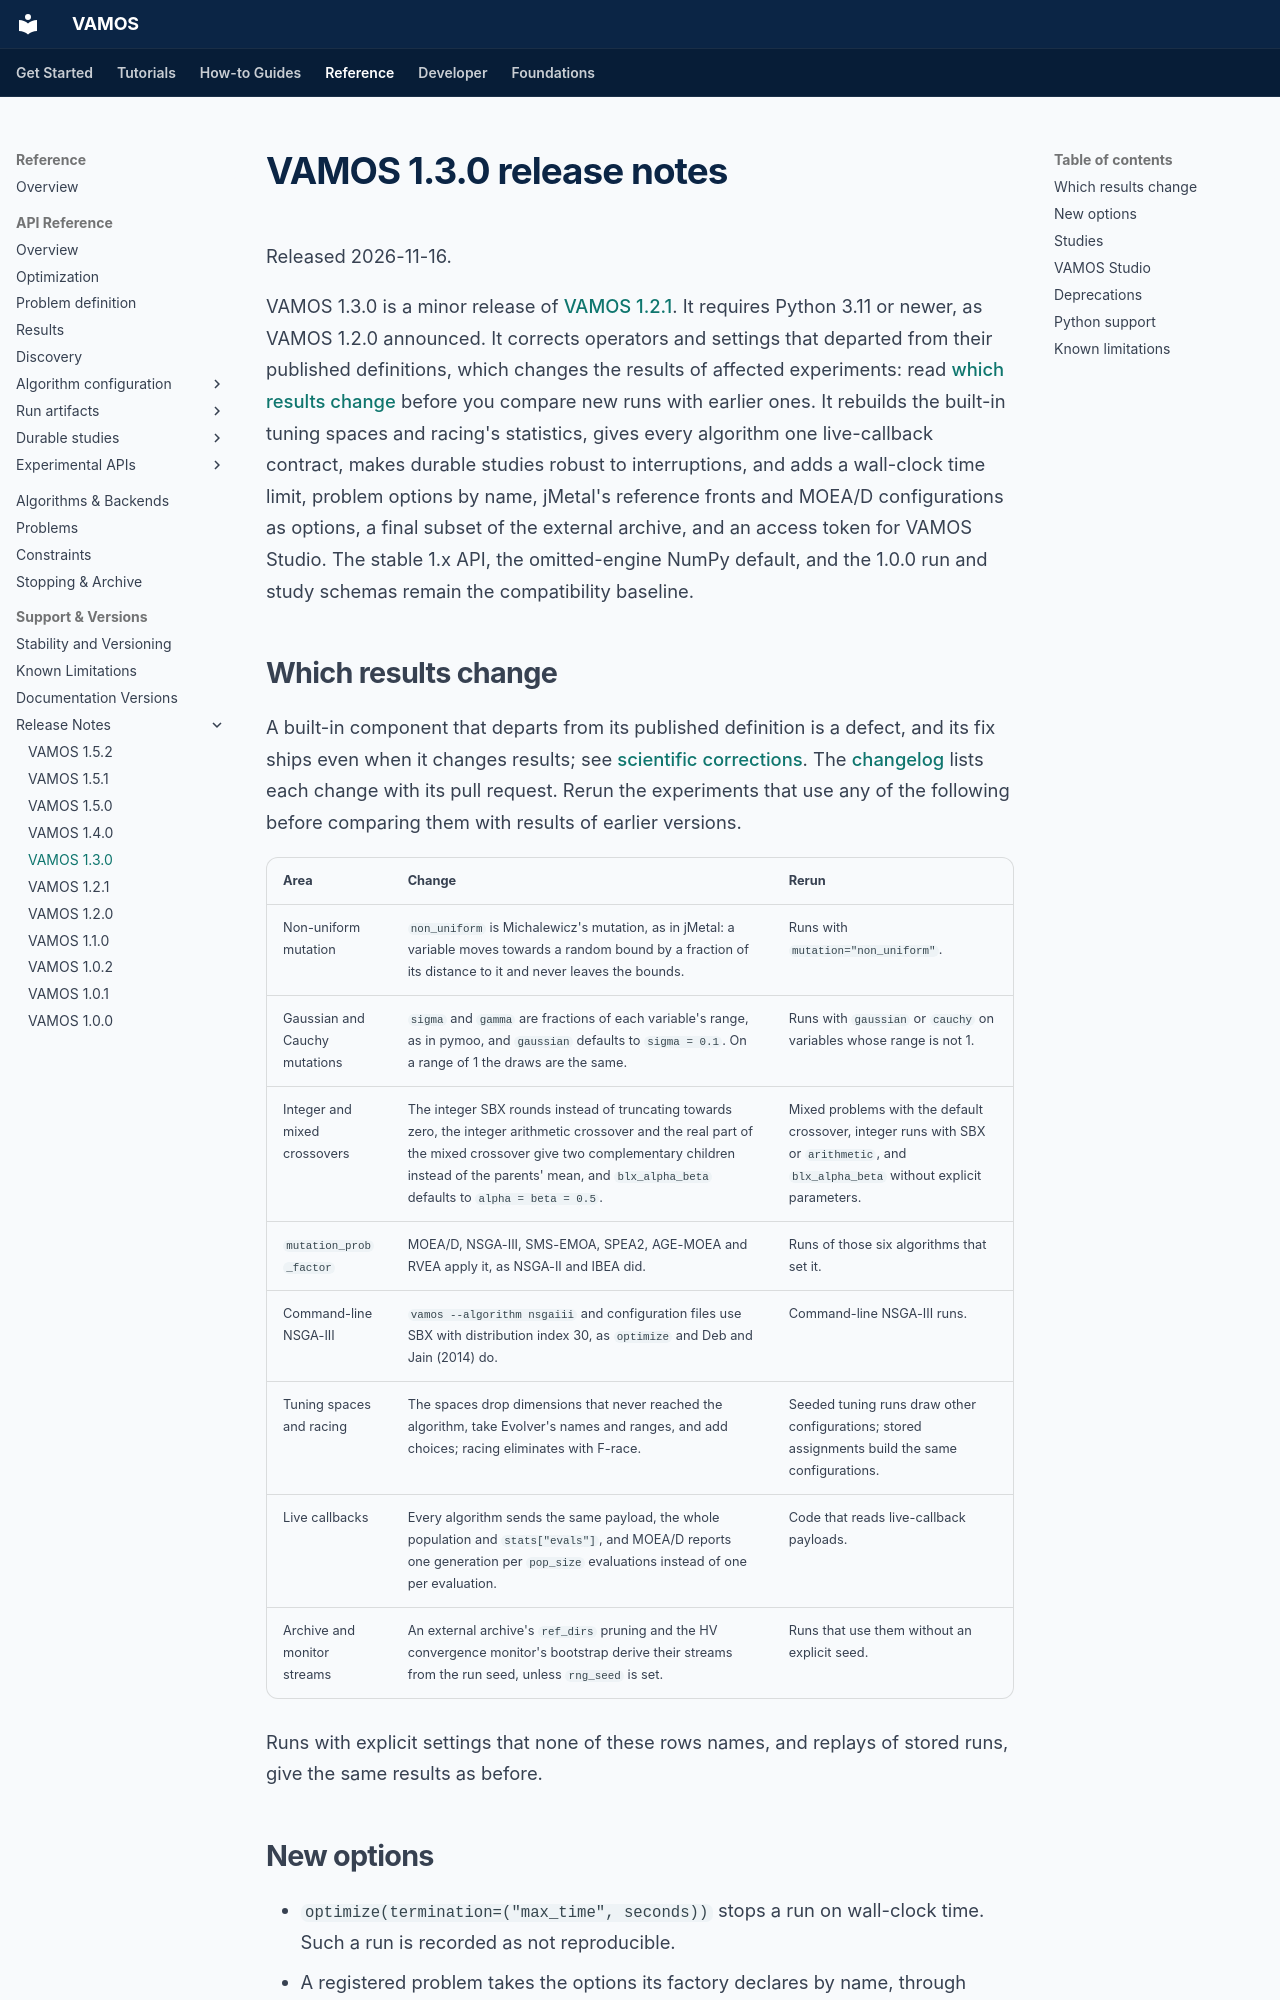

repository: vamos-optimization/VAMOS · page: project/release-notes-1.3.0/index.html · generator: mkdocs

# VAMOS 1.3.0 release notes

Released 2026-11-16.

VAMOS 1.3.0 is a minor release of [VAMOS 1.2.1](release-notes-1.2.1.md). It
requires Python 3.11 or newer, as VAMOS 1.2.0 announced. It corrects operators
and settings that departed from their published definitions, which changes the
results of affected experiments: read [which results change](#which-results-change)
before you compare new runs with earlier ones. It rebuilds the built-in tuning
spaces and racing's statistics, gives every algorithm one live-callback
contract, makes durable studies robust to interruptions, and adds a wall-clock
time limit, problem options by name, jMetal's reference fronts and MOEA/D
configurations as options, a final subset of the external archive, and an
access token for VAMOS Studio. The stable 1.x API, the omitted-engine NumPy
default, and the 1.0.0 run and study schemas remain the compatibility baseline.
